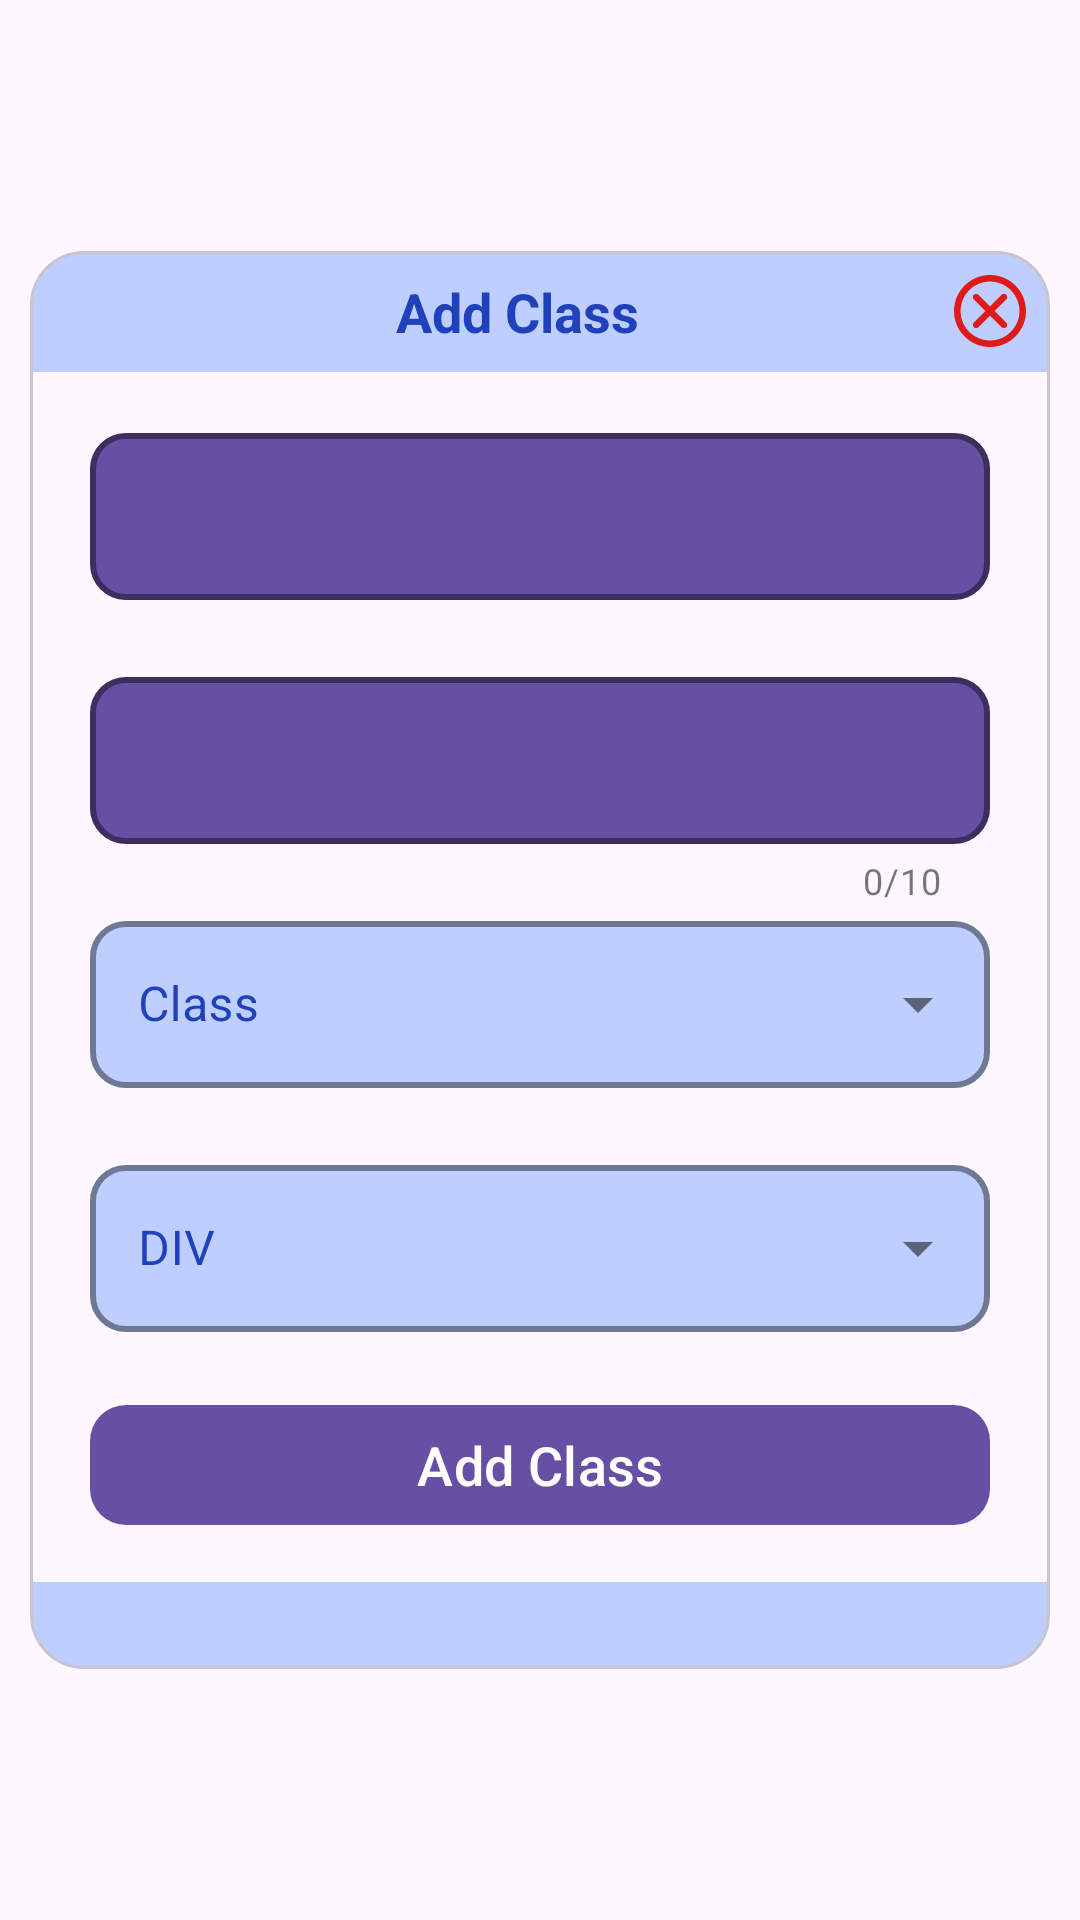

Here is an Android app screen rendered from its layout file. Give the layout XML and the strings, colors and styles it references.
<!-- AndroidManifest.xml: application theme Theme.Id_maker_teacher -->
<!-- res/layout/dialog_add_class.xml -->
<?xml version="1.0" encoding="utf-8"?>
<LinearLayout xmlns:android="http://schemas.android.com/apk/res/android"
    android:layout_width="match_parent"
    android:layout_height="match_parent"
    xmlns:app="http://schemas.android.com/apk/res-auto"
    android:gravity="center">
    <com.google.android.material.card.MaterialCardView
        android:layout_width="match_parent"
        android:layout_height="wrap_content"
        app:cardCornerRadius="18dp"
        android:layout_marginLeft="10dp"
        android:layout_marginRight="10dp">

        <LinearLayout
            android:layout_width="match_parent"
            android:layout_height="match_parent"
            android:orientation="vertical"
            >
            

          <com.google.android.material.textview.MaterialTextView
              android:id="@+id/item_add_class_cancel_button"
              android:layout_width="match_parent"
              android:layout_height="wrap_content"
              android:text="  Add Class"
              android:textSize="18dp"
              android:textColor="@color/Primary"
              android:textAlignment="center"
              android:textStyle="bold"
              android:padding="8sp"
              android:background="@color/Secondary"
              android:drawableEnd="@drawable/ic_svg_cancel"
              >

          </com.google.android.material.textview.MaterialTextView>


            <com.google.android.material.textfield.TextInputLayout
                android:id="@+id/item_add_class_teacher_name_layout"
                android:layout_width="match_parent"
                android:layout_height="wrap_content"
                app:boxCornerRadiusBottomEnd="12dp"
                app:boxCornerRadiusBottomStart="12dp"
                app:boxCornerRadiusTopEnd="12dp"
                app:boxCornerRadiusTopStart="12dp"
                app:layout_constraintStart_toStartOf="@id/login_guideline_left"
                app:layout_constraintEnd_toEndOf="@id/login_guideline_right"
                app:layout_constraintTop_toBottomOf="@id/login_title"
                android:layout_marginTop="15dp"
                android:layout_marginLeft="20dp"
                android:layout_marginRight="20dp"
                style="@style/Widget.MaterialComponents.TextInputLayout.OutlinedBox"
                app:boxBackgroundColor="?attr/colorPrimaryVariant"
                app:boxStrokeWidth="2dp"
                android:textColorHint="?attr/colorPrimary"
                app:boxStrokeColor="?attr/colorPrimary"
                app:errorEnabled="true">
                <com.google.android.material.textfield.TextInputEditText

                    android:id="@+id/item_add_class_teacher_nam"
                    android:layout_width="match_parent"
                    android:layout_height="wrap_content"
                    android:hint="Techaer Name"
                    android:textColor="?attr/colorPrimary"
                    android:inputType="text"/>
            </com.google.android.material.textfield.TextInputLayout>

            <com.google.android.material.textfield.TextInputLayout
                android:id="@+id/item_add_class_teacher_number_layout"
                android:layout_width="match_parent"
                android:layout_height="wrap_content"
                app:boxCornerRadiusBottomEnd="12dp"
                app:boxCornerRadiusBottomStart="12dp"
                app:boxCornerRadiusTopEnd="12dp"
                app:boxCornerRadiusTopStart="12dp"
                app:layout_constraintStart_toStartOf="@id/login_guideline_left"
                app:layout_constraintEnd_toEndOf="@id/login_guideline_right"
                app:layout_constraintTop_toBottomOf="@id/login_title"
                android:layout_marginLeft="20dp"
                android:layout_marginRight="20dp"
                style="@style/Widget.MaterialComponents.TextInputLayout.OutlinedBox"
                app:boxBackgroundColor="?attr/colorPrimaryVariant"
                app:boxStrokeWidth="2dp"
                android:textColorHint="?attr/colorPrimary"
                app:boxStrokeColor="?attr/colorPrimary"
                app:errorEnabled="true"
                app:counterEnabled="true"
                app:counterMaxLength="10">
                <com.google.android.material.textfield.TextInputEditText

                    android:id="@+id/item_add_class_teacher_number"
                    android:layout_width="match_parent"
                    android:layout_height="wrap_content"
                    android:hint="Teacher Phone Number"
                    android:textColor="?attr/colorPrimary"
                    android:inputType="number"/>
            </com.google.android.material.textfield.TextInputLayout>

            
            <com.google.android.material.textfield.TextInputLayout
                android:id="@+id/item_add_class_class_dropdown_layout"
                android:layout_width="match_parent"
                android:layout_height="wrap_content"
                style="@style/Widget.MaterialComponents.TextInputLayout.OutlinedBox.ExposedDropdownMenu"
                android:layout_marginLeft="20dp"
                android:layout_marginRight="20dp"
                app:boxCornerRadiusBottomEnd="12dp"
                app:boxCornerRadiusBottomStart="12dp"
                app:boxCornerRadiusTopEnd="12dp"
                app:boxCornerRadiusTopStart="12dp"

                app:boxBackgroundColor="@color/Secondary"
                app:boxStrokeWidth="2dp"
                app:boxStrokeColor="@color/Primary"
                app:errorEnabled="true"
                app:layout_constraintStart_toStartOf="parent"
                app:layout_constraintEnd_toEndOf="parent"
                android:textColorHint="@color/Primary"
                android:hint="Class"
                >
                <AutoCompleteTextView
                    android:id="@+id/item_add_class_class_dropdown"
                    android:layout_width="match_parent"
                    android:layout_height="wrap_content"
                    android:completionThreshold="1"
                    android:inputType="none"
                    android:textColor="@color/Primary"
                    />
            </com.google.android.material.textfield.TextInputLayout>


            
            <com.google.android.material.textfield.TextInputLayout
                android:id="@+id/item_add_class_div_dropdown_layout"
                android:layout_width="match_parent"
                android:layout_height="wrap_content"
                style="@style/Widget.MaterialComponents.TextInputLayout.OutlinedBox.ExposedDropdownMenu"
                android:layout_marginLeft="20dp"
                android:layout_marginRight="20dp"
                app:boxCornerRadiusBottomEnd="12dp"
                app:boxCornerRadiusBottomStart="12dp"
                app:boxCornerRadiusTopEnd="12dp"
                app:boxCornerRadiusTopStart="12dp"

                app:boxBackgroundColor="@color/Secondary"
                app:boxStrokeWidth="2dp"
                app:boxStrokeColor="@color/Primary"
                app:errorEnabled="true"
                app:layout_constraintStart_toStartOf="parent"
                app:layout_constraintEnd_toEndOf="parent"
                android:textColorHint="@color/Primary"
                android:hint="DIV"
                >
                <AutoCompleteTextView
                    android:id="@+id/item_add_class_div_dropdown"
                    android:layout_width="match_parent"
                    android:layout_height="wrap_content"
                    android:completionThreshold="1"
                    android:inputType="none"
                    android:textColor="@color/Primary"
                    />
            </com.google.android.material.textfield.TextInputLayout>



            <com.google.android.material.button.MaterialButton
                android:id="@+id/item_add_class_add_class"
                android:layout_width="match_parent"
                android:layout_height="wrap_content"
                android:text="Add Class"
                android:layout_marginLeft="20dp"
                android:layout_marginRight="20dp"
                app:cornerRadius="12dp"
                android:textSize="18sp">

            </com.google.android.material.button.MaterialButton>

            <com.google.android.material.textview.MaterialTextView
                android:layout_width="match_parent"
                android:layout_height="wrap_content"
                android:text="  Add Class"
                android:textSize="14dp"
                android:textColor="@color/Secondary"
                android:textAlignment="center"
                android:textStyle="bold"
                android:padding="5sp"
                android:background="@color/Secondary"
                android:layout_marginTop="15dp"

                >

            </com.google.android.material.textview.MaterialTextView>


        </LinearLayout>

    </com.google.android.material.card.MaterialCardView>

</LinearLayout>
<!-- resources referenced by this layout -->
<resources>
  <color name="Primary">#1F41BB</color> //main color
  <color name="Secondary">#BECFFF</color> // background color
  <!-- drawable ic_svg_cancel (drawable) -->
  <vector xmlns:android="http://schemas.android.com/apk/res/android" android:height="24dp" android:viewportHeight="330" android:viewportWidth="330" android:width="24dp">
        
      <path android:fillColor="#e01a1a" android:pathData="M165,0C74.02,0 0,74.02 0,165s74.02,165 165,165c90.98,0 165,-74.02 165,-165S255.98,0 165,0zM165,300c-74.44,0 -135,-60.56 -135,-135S90.56,30 165,30c74.44,0 135,60.56 135,135S239.44,300 165,300z" android:strokeColor="#e01a1a" android:strokeWidth="0.0033"/>
        
      <path android:fillColor="#e01a1a" android:pathData="M239.25,90.75c-5.86,-5.86 -15.35,-5.86 -21.21,0l-53.03,53.03l-53.03,-53.03c-5.86,-5.86 -15.35,-5.86 -21.21,0c-5.86,5.86 -5.86,15.35 0,21.21L143.79,165l-53.03,53.03c-5.86,5.86 -5.86,15.35 0,21.21c2.93,2.93 6.77,4.39 10.61,4.39c3.84,0 7.68,-1.46 10.61,-4.39l53.03,-53.03l53.03,53.03c2.93,2.93 6.77,4.39 10.61,4.39c3.84,0 7.68,-1.46 10.61,-4.39c5.86,-5.86 5.86,-15.35 0,-21.21L186.21,165l53.03,-53.03C245.1,106.11 245.1,96.61 239.25,90.75z" android:strokeColor="#e01a1a" android:strokeWidth="0.0033"/>
      
  </vector>
  <style name="Theme.Id_maker_teacher" parent="Theme.MaterialComponents.DayNight.NoActionBar">
          <item name="colorPrimary">@color/Primary</item>
          <item name="colorPrimaryVariant">@color/Secondary</item>
          <item name="colorOnPrimary">@color/white</item>
          
          <item name="colorSecondary">@color/teal_200</item>
          <item name="colorSecondaryVariant">@color/teal_700</item>
          <item name="colorOnSecondary">@color/black</item>
          
          <item name="android:statusBarColor">?attr/colorPrimaryVariant</item>
          
      </style>
  <color name="white">#FFFFFFFF</color>
  <color name="teal_200">#FF03DAC5</color>
  <color name="teal_700">#FF018786</color>
  <color name="black">#FF000000</color>
</resources>
